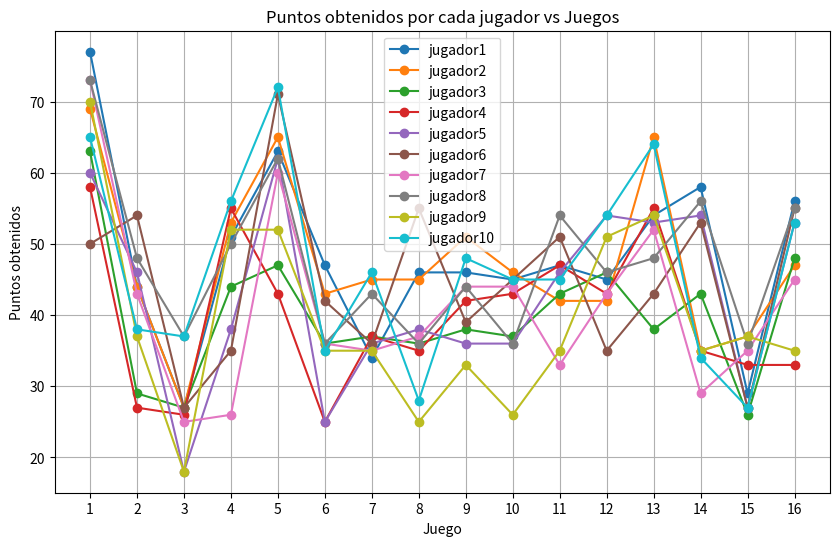

Reproduce this figure in Python.
# -*- coding: utf-8 -*-
"""Montecarlo.ipynb

Automatically generated by Colab.

Original file is located at
    https://colab.research.google.com/drive/1a2m9dhA_BIqNsopjQnRaxe9qFzEhXOCR
"""

import numpy as np
import random
import matplotlib.pyplot as plt
import copy
from collections import Counter

# Parámetros de la simulación
# Cantidad de simulaciones

equipo_size = 5

# Habilidades
resistencia_mean = 35
resistencia_std = 10
experiencia_inicial = 10
suerte_min = 1
suerte_max = 3

# Probabilidades de acierto
prob_diana_mujer = [0.30, 0.38, 0.27, 0.05]  # Central, intermedia, exterior, error
prob_diana_hombre = [0.20, 0.33, 0.40, 0.07]

# generos

generos = ["hombre", "mujer"]

# Puntos por diana
puntos_diana = [10, 9, 8, 0]  # Central, intermedia, exterior, error

# Datos a guardar por juego
mejor_suerte_por_juego = []
mejor_experiencia_por_juego = []
equipo_ganador_por_juego = []
genero_mas_victorias_por_juego = []
puntajes_total_equipo_1 = []
puntajes_total_equipo_2 = []
jugador_mas_suerte_juego = []

puntos_jugadores_por_juego = {
    f"jugador{i+1}": [] for i in range(equipo_size * 2)
}  # Un diccionario para almacenar los puntajes de todos los jugadores


def graficar_puntos(puntos_jugadores_por_juego):
    plt.figure(figsize=(10, 6))

    for jugador, puntos in puntos_jugadores_por_juego.items():
        plt.plot(range(1, len(puntos) + 1), puntos, marker="o", label=jugador)

    plt.title("Puntos obtenidos por cada jugador vs Juegos")
    plt.xlabel("Juego")
    plt.ylabel("Puntos obtenidos")
    plt.xticks(range(1, len(puntos_jugadores_por_juego["jugador1"]) + 1))
    plt.legend()
    plt.grid()
    plt.show()


# Función para crear un jugador
def crear_jugador(genero):
    resistencia = max(1, int(np.random.normal(resistencia_mean, resistencia_std)))
    resistencia_aux = resistencia
    experiencia = experiencia_inicial
    suerte = np.random.uniform(suerte_min, suerte_max)
    return {
        "nombre_jugador": "n/n",
        "resistencia": resistencia,
        "resistencia_aux": resistencia_aux,
        "experiencia": experiencia,
        "suerte": suerte,
        "genero": genero,
        "puntos_individual": 0,
        "rondas_ganadas": 0,
    }


def recolectar_jugador_mas_suerte(jugadores):
    # Encuentra al jugador con más suerte
    jugador_mas_suerte = max(jugadores, key=lambda j: j["suerte"])
    mejor_suerte_por_juego.append(jugador_mas_suerte)
    print(
        f"Jugador con más suerte en este juego: {jugador_mas_suerte['nombre_jugador']} con suerte {jugador_mas_suerte['suerte']}"
    )


def recolectar_jugador_mas_experiencia(jugadores):
    # Encuentra al jugador con más experiencia
    jugador_mas_experiencia = max(jugadores, key=lambda j: j["experiencia"])
    mejor_experiencia_por_juego.append(jugador_mas_experiencia)
    print(
        f"Jugador con más experiencia en este juego: {jugador_mas_experiencia['nombre_jugador']} con experiencia {jugador_mas_experiencia['experiencia']}"
    )


def actualizar_suerte(jugadores):
    # Actualiza la suerte de cada jugador
    for jugador in jugadores:
        jugador["suerte"] = np.random.uniform(suerte_min, suerte_max)


# Función para realizar un lanzamiento
def lanzar(jugador):
    # Reducción de resistencia por lanzamiento
    jugador["resistencia"] -= 5
   
    # Probabilidad de acierto en función del género
    prob_diana = prob_diana_mujer if jugador["genero"] == "mujer" else prob_diana_hombre
    # Lanzamiento
    # resultado = seleccionar_con_probabilidades(puntos_diana, prob_diana)
    resultado = random.choices(puntos_diana, weights=prob_diana)[0]

    return resultado


def lanzar_desempate(jugador):

    # Probabilidad de acierto en función del género
    prob_diana = prob_diana_mujer if jugador["genero"] == "mujer" else prob_diana_hombre

    # Lanzamiento
    # resultado = seleccionar_con_probabilidades(puntos_diana, prob_diana)
    resultado = random.choices(puntos_diana, weights=prob_diana)[0]

    return resultado


def registrar_genero_con_mas_victorias(jugador):
    if jugador["genero"] == "hombre":
        genero_mas_victorias_por_juego.append("hombre")
    else:
        genero_mas_victorias_por_juego.append("mujer")


def reiniciar_puntajes(jugadores):
    for jugador in jugadores:
        jugador["puntos_individual"] = 0  # Reinicia el puntaje individual a 0


def registrar_genero_con_mas_victorias_por_juego(equipo_ganador):
    # Sumar las rondas ganadas por los hombres y mujeres en el equipo ganador
    rondas_hombres = sum(
        jugador["rondas_ganadas"]
        for jugador in equipo_ganador
        if jugador["genero"] == "hombre"
    )
    rondas_mujeres = sum(
        jugador["rondas_ganadas"]
        for jugador in equipo_ganador
        if jugador["genero"] == "mujer"
    )

    # Comparar las rondas ganadas entre hombres y mujeres
    if rondas_hombres > rondas_mujeres:
        genero_mas_victorias_por_juego.append("hombre")
        print(
            f"El género con más victorias en este juego es: hombre con {rondas_hombres} rondas ganadas"
        )
    elif rondas_mujeres > rondas_hombres:
        genero_mas_victorias_por_juego.append("mujer")
        print(
            f"El género con más victorias en este juego es: mujer con {rondas_mujeres} rondas ganadas"
        )
    else:
        genero_mas_victorias_por_juego.append("empate")
        print(
            f"El género con más victorias en este juego es: empate con {rondas_hombres} rondas ganadas por cada género"
        )


def most_lucky(players):
    most_lucky_player = max(players, key=lambda player: player["suerte"])
    return most_lucky_player


def encontrar_suertudos(list):
    contador = Counter(list)
    for valor, cuenta in contador.items():
        if cuenta == 3:
            return valor  # Devuelve el valor que se repite 3 veces
    return None  # Si no hay ningún valor con 3 repeticiones


def simulacion_monte_carlo():
    condition = True
    cantidad_juegos = 0
    resistencia_inicial_jugador_1 = 0
    resistencia_inicial_jugador_2 = 0
    cansacio_one = 1
    cansacio_two = 2
    valor_repetido = ""
    valor_repetido2 = ""
    lucky_list = []
    lucky_list2 = []

    equipo_1 = [
        crear_jugador("mujer") if i % 2 == 0 else crear_jugador("hombre")
        for i in range(equipo_size)
    ]
    equipo_2 = [
        crear_jugador("mujer") if i % 2 == 0 else crear_jugador("hombre")
        for i in range(equipo_size)
    ]
    equipo_1_copia = copy.deepcopy(equipo_1)
    equipo_2_copia = copy.deepcopy(equipo_2)

    def desempate_juegos(jugadores):
        puntajes = {jugador["nombre_jugador"]: 0 for jugador in jugadores}

        # Jugar 5 juegos
        for juego in range(1):

            for jugador in jugadores:
                resultado = lanzar_desempate(jugador)
                puntajes[jugador["nombre_jugador"]] += resultado

        # Obtener el puntaje máximo y verificar si hay empate
        max_puntaje = max(puntajes.values())
        jugadores_max_puntos = [
            jugador
            for jugador in jugadores
            if puntajes[jugador["nombre_jugador"]] == max_puntaje
        ]

        return jugadores_max_puntos, max_puntaje

    def calculos_individuales():
        calcular_ganador_ronda_individual()
        recolectar_jugador_mas_suerte(equipo_1 + equipo_2)
        recolectar_jugador_mas_experiencia(equipo_1 + equipo_2)
        for jugador in equipo_1 + equipo_2:
            puntos_jugadores_por_juego[jugador["nombre_jugador"]].append(
                jugador["puntos_individual"]
            )

        reiniciar_puntajes(equipo_1)
        reiniciar_puntajes(equipo_2)

    def contar_victorias_totales():
        total_hombres = genero_mas_victorias_por_juego.count("hombre")
        total_mujeres = genero_mas_victorias_por_juego.count("mujer")

        if total_hombres > total_mujeres:
            print(
                f"El género con más victorias totales es: hombre con {total_hombres} victorias"
            )
        elif total_mujeres > total_hombres:
            print(
                f"El género con más victorias totales es: mujer con {total_mujeres} victorias"
            )
        else:
            print(
                f"Ambos géneros tienen el mismo número de victorias: {total_hombres} para hombres y {total_mujeres} para mujeres"
            )

    def calcular_ganador_ronda_individual():
        # Agrupar todos los jugadores de ambos equipos en una lista combinada
        todos_los_jugadores = equipo_1 + equipo_2

        # Obtener el puntaje máximo de todos los jugadores
        max_puntos = max(
            jugador["puntos_individual"] for jugador in todos_los_jugadores
        )

        # Obtener todos los jugadores con el puntaje máximo
        jugadores_max_puntos = [
            jugador
            for jugador in todos_los_jugadores
            if jugador["puntos_individual"] == max_puntos
        ]

        # Si hay empate, realizar un desempate con el método de lanzar
        if len(jugadores_max_puntos) > 1:

            # Repetir el desempate hasta que haya un solo ganador
            while len(jugadores_max_puntos) > 1:

                jugadores_max_puntos, max_puntaje_final = desempate_juegos(
                    jugadores_max_puntos
                )

            # Declarar al ganador
            jugador_ganador = jugadores_max_puntos[0]
            jugador_ganador["experiencia"] += 3
            jugador_ganador["rondas_ganadas"] += 1
            registrar_genero_con_mas_victorias(jugador_ganador)
        else:
            jugador_ganador = jugadores_max_puntos[0]
            jugador_ganador["experiencia"] += 3
            jugador_ganador["rondas_ganadas"] += 1
            registrar_genero_con_mas_victorias(jugador_ganador)

    contador = 1
    for jugador in equipo_1:
        jugador["nombre_jugador"] = f"jugador{contador}"
        contador += 1

    # Cambiar los nombres de los jugadores para el segundo equipo
    for jugador in equipo_2:
        jugador["nombre_jugador"] = f"jugador{contador}"
        contador += 1


    #  for juego in range(n_juegos):
    puntos_equipo_1 = 0
    puntos_equipo_2 = 0
    puntos_ronda_1 = 0
    puntos_ronda_2 = 0
    n_juegos = 15
    tiro_bonus = False

    # Simulación de las rondas
    count = 0
    cantidad_juegos = 0
    while cantidad_juegos <= n_juegos:
        for jugador_1, jugador_2 in zip(equipo_1, equipo_2):
            resistencia_inicial_jugador_1 = jugador_1["resistencia_aux"]
            resistencia_inicial_jugador_2 = jugador_2["resistencia_aux"]

            if tiro_bonus:
                jugador_suertudo = most_lucky(equipo_1)
                puntos_equipo_1 += lanzar(jugador_suertudo)
                lucky_list.append(most_lucky(equipo_1)["nombre_jugador"])

                jugador_suertudo2 = most_lucky(equipo_2)
                puntos_equipo_2 += lanzar(jugador_suertudo2)
                lucky_list2.append(most_lucky(equipo_2)["nombre_jugador"])

                valor_repetido = encontrar_suertudos(lucky_list)
                valor_repetido2 = encontrar_suertudos(lucky_list2)

                print("")
                tiro_bonus = False

            # Tiro Extra
            if valor_repetido == most_lucky(equipo_1)["nombre_jugador"]:
                
                puntos_equipo_1 += lanzar(most_lucky(equipo_1))

            if valor_repetido2 == most_lucky(equipo_2)["nombre_jugador"]:
                
                puntos_equipo_2 += lanzar(most_lucky(equipo_2))

            if jugador_1["resistencia"] <= 4:
                count += 1
                resistencia_inicial_jugador_1 -= max(
                    1, int(np.random.normal(cansacio_one, cansacio_two))
                )
                jugador_1["resistencia"] = resistencia_inicial_jugador_1
                tiro_bonus = True
            else:
                
                puntos_jugador_1 = lanzar(jugador_1)
                puntos_equipo_1 += puntos_jugador_1
                jugador_1["puntos_individual"] = (
                    jugador_1["puntos_individual"] + puntos_jugador_1
                )
                tiro_bonus = False

            if jugador_2["resistencia"] <= 4:
                count += 1
                resistencia_inicial_jugador_2 -= max(
                    1, int(np.random.normal(cansacio_one, cansacio_two))
                )
                jugador_2["resistencia"] = resistencia_inicial_jugador_2
                tiro_bonus = True
            else:
                
                puntos_jugador_2 = lanzar(jugador_2)
                puntos_equipo_2 += puntos_jugador_2
                jugador_2["puntos_individual"] = (
                    jugador_2["puntos_individual"] + puntos_jugador_2
                )
                tiro_bonus = False
            if count >= 10:
                tiro_bonus = True
                cantidad_juegos += 1
                print("Juego: ", cantidad_juegos)
                calculos_individuales()
                jugador_1["resistencia"] = jugador_1["resistencia_aux"]
                jugador_2["resistencia"] = jugador_2["resistencia_aux"]

                if puntos_equipo_1 > puntos_equipo_2:
                    print("Equipo uno ganador: ", puntos_equipo_1)
                    print("Equipo Dos perdedor: ", puntos_equipo_2)
                    equipo_ganador_por_juego.append(1)

                else:
                    print("Equido dos ganador: ", puntos_equipo_2)
                    print("Equipo uno perdedor: ", puntos_equipo_1)
                    equipo_ganador_por_juego.append(2)

                registrar_genero_con_mas_victorias_por_juego(equipo_1 + equipo_2)
                count = 0
                print("Juego abajo: ", cantidad_juegos)
                actualizar_suerte(equipo_1)
                actualizar_suerte(equipo_2)
        

    contar_victorias_totales()
    # Guardar los resultados del juego


simulacion_monte_carlo()
graficar_puntos(puntos_jugadores_por_juego)